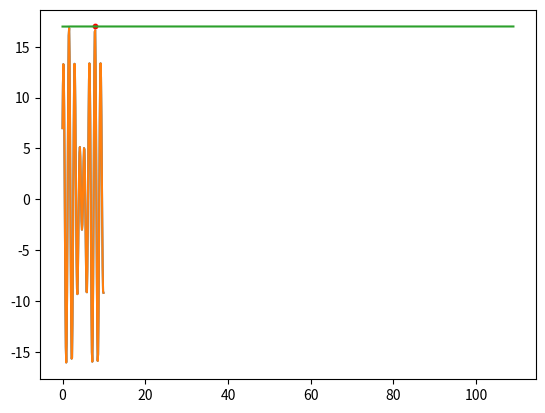

Reproduce this figure in Python.
"""
===============
  模拟退火算法
===============

求解的目标表达式为：
y = 10 * math.sin(5 * x) + 7 * math.cos(4 * x)  x belongs to (0,10)
"""

import matplotlib.pyplot as plt
import math
import random

def main():
    plot_obj_func()
    T_init = 100  # 初始最大温度
    alpha = 0.90  # 降温系数
    T_min = 1e-3  # 最小温度，即退出循环条件
    T = T_init
    x = random.random() * 10  # 初始化x，在0和10之间
    y = 10 * math.sin(5 * x) + 7 * math.cos(4 * x)
    results = []  # 存x，y
    while T > T_min:
        x_best = x
        # y_best = float('-inf')  # 设置成这个有可能会陷入局部最优，不一定全局最优
        y_best = y  # 设置成这个收敛太快了，令人智熄
        flag = 0  # 用来标识该温度下是否有新值被接受
        # 每个温度迭代50次，找最优解
        for i in range(50):
            delta_x = random.random() - 0.5  # 自变量进行波动
            # 自变量变化后仍要求在[0,10]之间
            if 0 < (x + delta_x) < 10:
                x_new = x + delta_x
            else:
                x_new = x - delta_x
            y_new = 10 * math.sin(5 * x_new) + 7 * math.cos(4 * x_new)
            # 要接受这个y_new为当前温度下的理想值，要满足
            # 1y_new>y_old
            # 2math.exp(-(y_old-y_new)/T)>random.random()
            # 以上为找最大值，要找最小值就把>号变成<
            if (y_new > y or math.exp(-(y - y_new) / T) > random.random()):
                flag = 1  # 有新值被接受
                x = x_new
                y = y_new
                if y > y_best:
                    x_best = x
                    y_best = y
        if flag:
            x = x_best
            y = y_best
        results.append((x, y))
        T *= alpha

    print('最优解 x:%f,y:%f' % results[-1])

    plot_final_result(results)
    plot_iter_curve(results)



# 看看我们要处理的目标函数
def plot_obj_func():
    """y = 10 * math.sin(5 * x) + 7 * math.cos(4 * x)"""
    X1 = [i / float(10) for i in range(0, 100, 1)]
    Y1 = [10 * math.sin(5 * x) + 7 * math.cos(4 * x) for x in X1]
    plt.plot(X1, Y1)
    plt.show()


# 看看最终的迭代变化曲线
def plot_iter_curve(results):
    X = [i for i in range(len(results))]
    Y = [results[i][1] for i in range(len(results))]
    plt.plot(X, Y)
    plt.show()

def plot_final_result(results):
    X1 = [i / float(10) for i in range(0, 100, 1)]
    Y1 = [10 * math.sin(5 * x) + 7 * math.cos(4 * x) for x in X1]
    plt.plot(X1, Y1)
    plt.scatter(results[-1][0], results[-1][1], c='r', s=10)
    plt.show()

if __name__ == '__main__':
    # for i in range(100):
    main()
